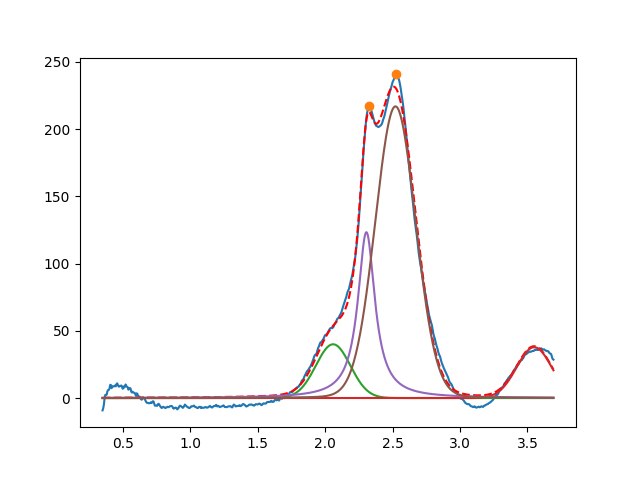

Data behind this chart, as committed beside it:
2.059011184717097542e+00, 3.999999999999999289e+01, 2.999999999999999334e-01, 9.999999999999998890e-01
3.549999999999999378e+00, 3.781281413858437190e+01, 3.057432320305380480e-01, 9.999999999999998890e-01
2.305919605987087451e+00, 1.233647957192663966e+02, 1.531129933805650822e-01, 2.776786804925619409e-25
2.521541435486882587e+00, 2.168325701372498600e+02, 3.528175731950511929e-01, 9.571465474029637877e-01
